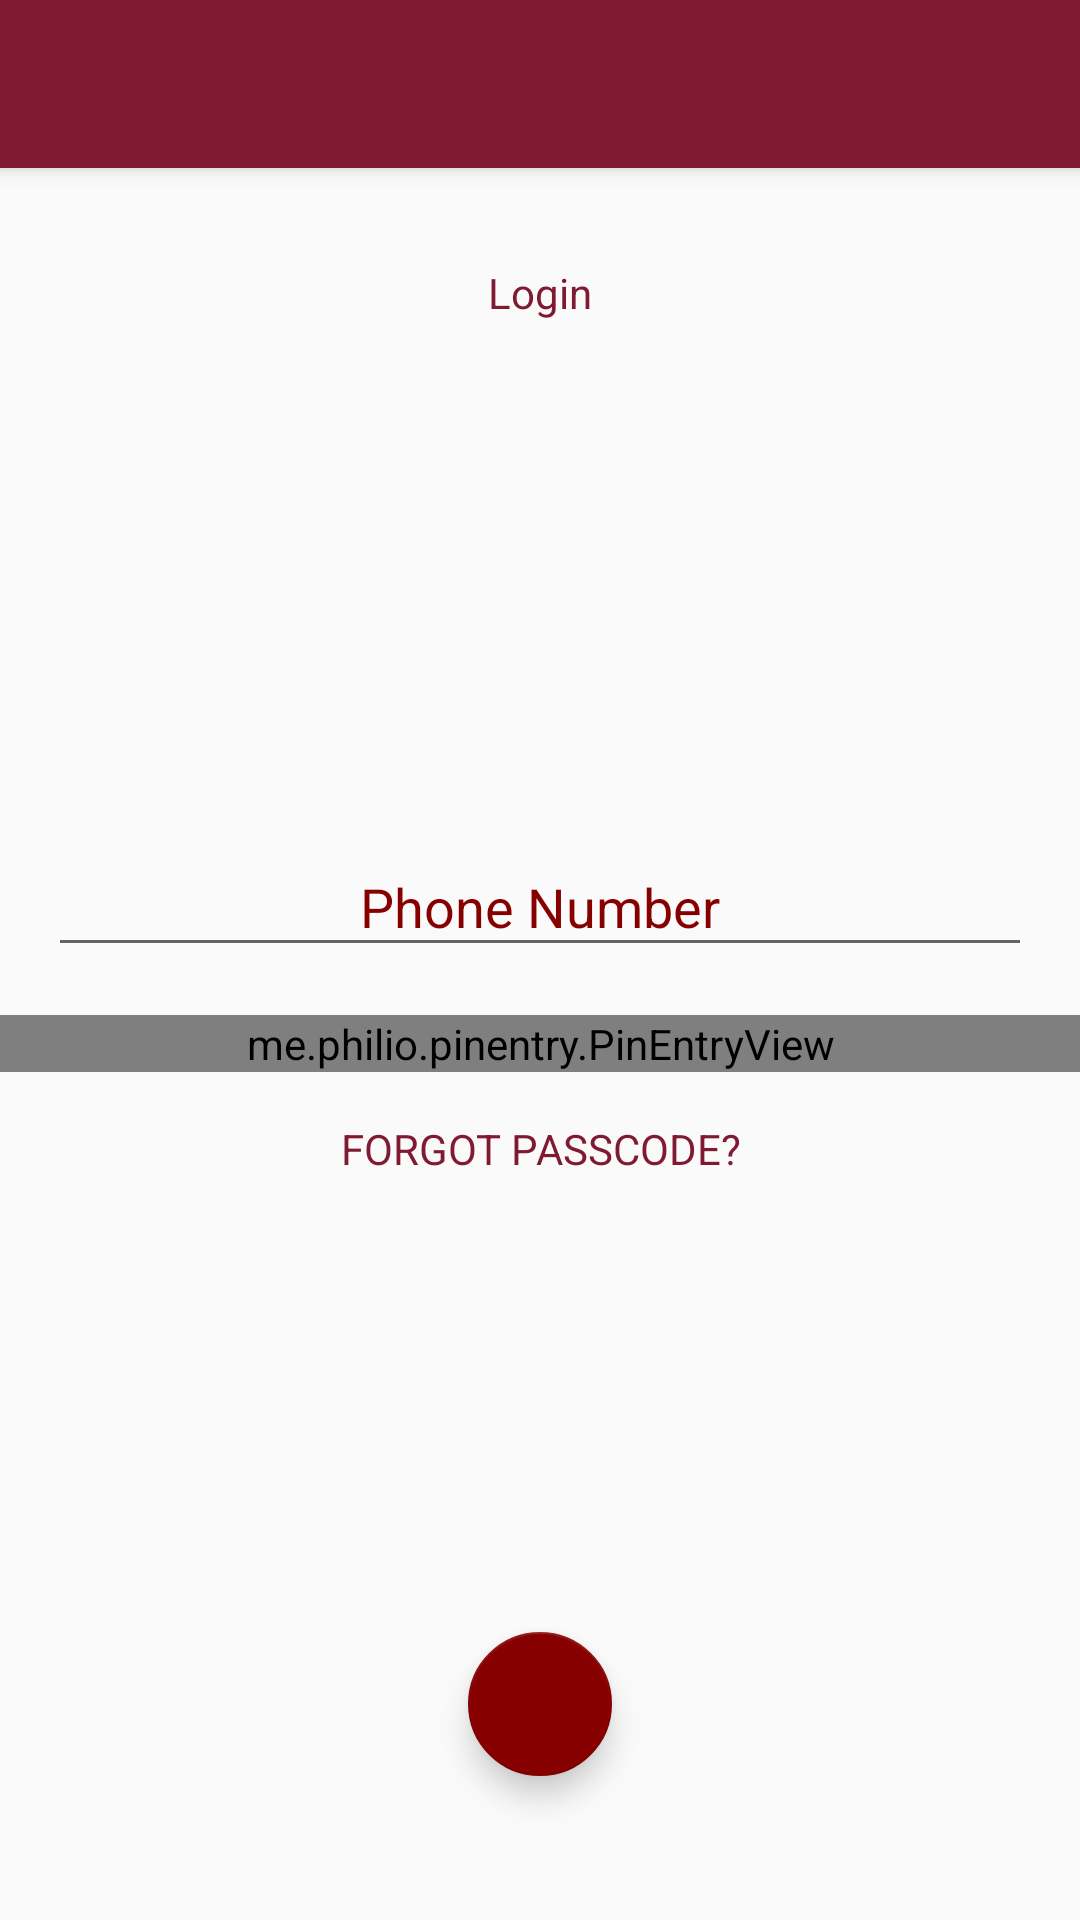

Produce the Android XML layout that renders to this screen, including the resource entries it uses.
<!-- AndroidManifest.xml: activity theme AppTheme.NoActionBar -->
<!-- res/layout/activity_login.xml -->
<?xml version="1.0" encoding="utf-8"?>
<android.support.design.widget.CoordinatorLayout xmlns:android="http://schemas.android.com/apk/res/android"
    xmlns:app="http://schemas.android.com/apk/res-auto"
    xmlns:tools="http://schemas.android.com/tools"
    android:layout_width="match_parent"
    android:layout_height="match_parent"
    tools:context="itg8.com.seotoolapp.login.LoginActivity">

    <android.support.design.widget.AppBarLayout
        android:layout_width="match_parent"
        android:layout_height="wrap_content"
        android:theme="@style/AppTheme.AppBarOverlay">

        <android.support.v7.widget.Toolbar
            android:id="@+id/toolbar"
            android:layout_width="match_parent"
            android:layout_height="?attr/actionBarSize"
            android:background="?attr/colorPrimary"
            app:popupTheme="@style/AppTheme.PopupOverlay" />


    </android.support.design.widget.AppBarLayout>

    <include layout="@layout/content_login" />

    <FrameLayout
        android:layout_width="wrap_content"
        android:layout_height="wrap_content"
        android:layout_gravity="bottom|center_horizontal"
        android:layout_marginBottom="32dp"
        android:layout_centerHorizontal="true">

        <android.support.design.widget.FloatingActionButton
            android:id="@+id/fab"
            android:layout_width="48dp"
            android:layout_height="48dp"
            android:layout_margin="@dimen/fab_margin"
            android:visibility="visible"
            app:srcCompat="@drawable/ic_arrow_forward_white_24dp" />

        <ProgressBar
            android:id="@+id/progressbar"
            android:layout_width="48dp"
            android:layout_height="48dp"
            android:layout_margin="16dp"
            android:visibility="gone" />

    </FrameLayout>


</android.support.design.widget.CoordinatorLayout>
<!-- res/layout/content_login.xml (included above) -->
<?xml version="1.0" encoding="utf-8"?>
<RelativeLayout xmlns:android="http://schemas.android.com/apk/res/android"
    xmlns:app="http://schemas.android.com/apk/res-auto"
    xmlns:tools="http://schemas.android.com/tools"
    android:layout_width="match_parent"
    android:layout_height="match_parent"
    app:layout_behavior="@string/appbar_scrolling_view_behavior"
    tools:context="itg8.com.seotoolapp.login.LoginActivity"
    tools:showIn="@layout/activity_login">

    <TextView
        android:layout_width="match_parent"
        android:layout_height="wrap_content"
        android:layout_marginTop="32dp"
        android:gravity="center"
        android:text="Login"
        android:textColor="@color/colorPrimary"/>

    <android.support.design.widget.TextInputLayout
        android:id="@+id/inputPhoneNumber"
        android:layout_width="match_parent"
        android:layout_height="wrap_content"
        android:layout_above="@+id/pin_entry_colors"
        android:layout_margin="16dp"
        android:textColorHint="@color/colorAccent">

        <EditText
            android:id="@+id/edtPhoneNumber"
            android:layout_width="match_parent"
            android:layout_height="wrap_content"
            android:ems="10"
            android:gravity="center"
            android:hint="Phone Number"
            android:inputType="number"
            android:maxLength="10" />
    </android.support.design.widget.TextInputLayout>

    <me.philio.pinentry.PinEntryView
        android:id="@+id/pin_entry_colors"
        android:layout_width="match_parent"
        android:layout_height="wrap_content"
        android:layout_centerInParent="true"
        app:accentType="all"
        app:digitBackground="@color/colorPrimary"
        app:digitTextColor="@android:color/white"
        app:pinAccentColor="@color/colorAccent" />

    <TextView
        android:layout_width="match_parent"
        android:layout_height="wrap_content"
        android:layout_below="@+id/pin_entry_colors"
        android:layout_marginTop="16dp"
        android:gravity="center"
        android:text="FORGOT PASSCODE?"
        android:textColor="@color/colorPrimary" />

</RelativeLayout>
<!-- resources referenced by this layout -->
<resources>
  <color name="colorAccent">#870000</color>
  <color name="colorPrimary">#801a32</color>
  <dimen name="fab_margin">16dp</dimen>
  <style name="AppTheme.AppBarOverlay" parent="ThemeOverlay.AppCompat.Dark.ActionBar" />
  <style name="AppTheme.PopupOverlay" parent="ThemeOverlay.AppCompat.Light" />
  <style name="AppTheme.NoActionBar">
          <item name="windowActionBar">false</item>
          <item name="windowNoTitle">true</item>
      </style>
</resources>
